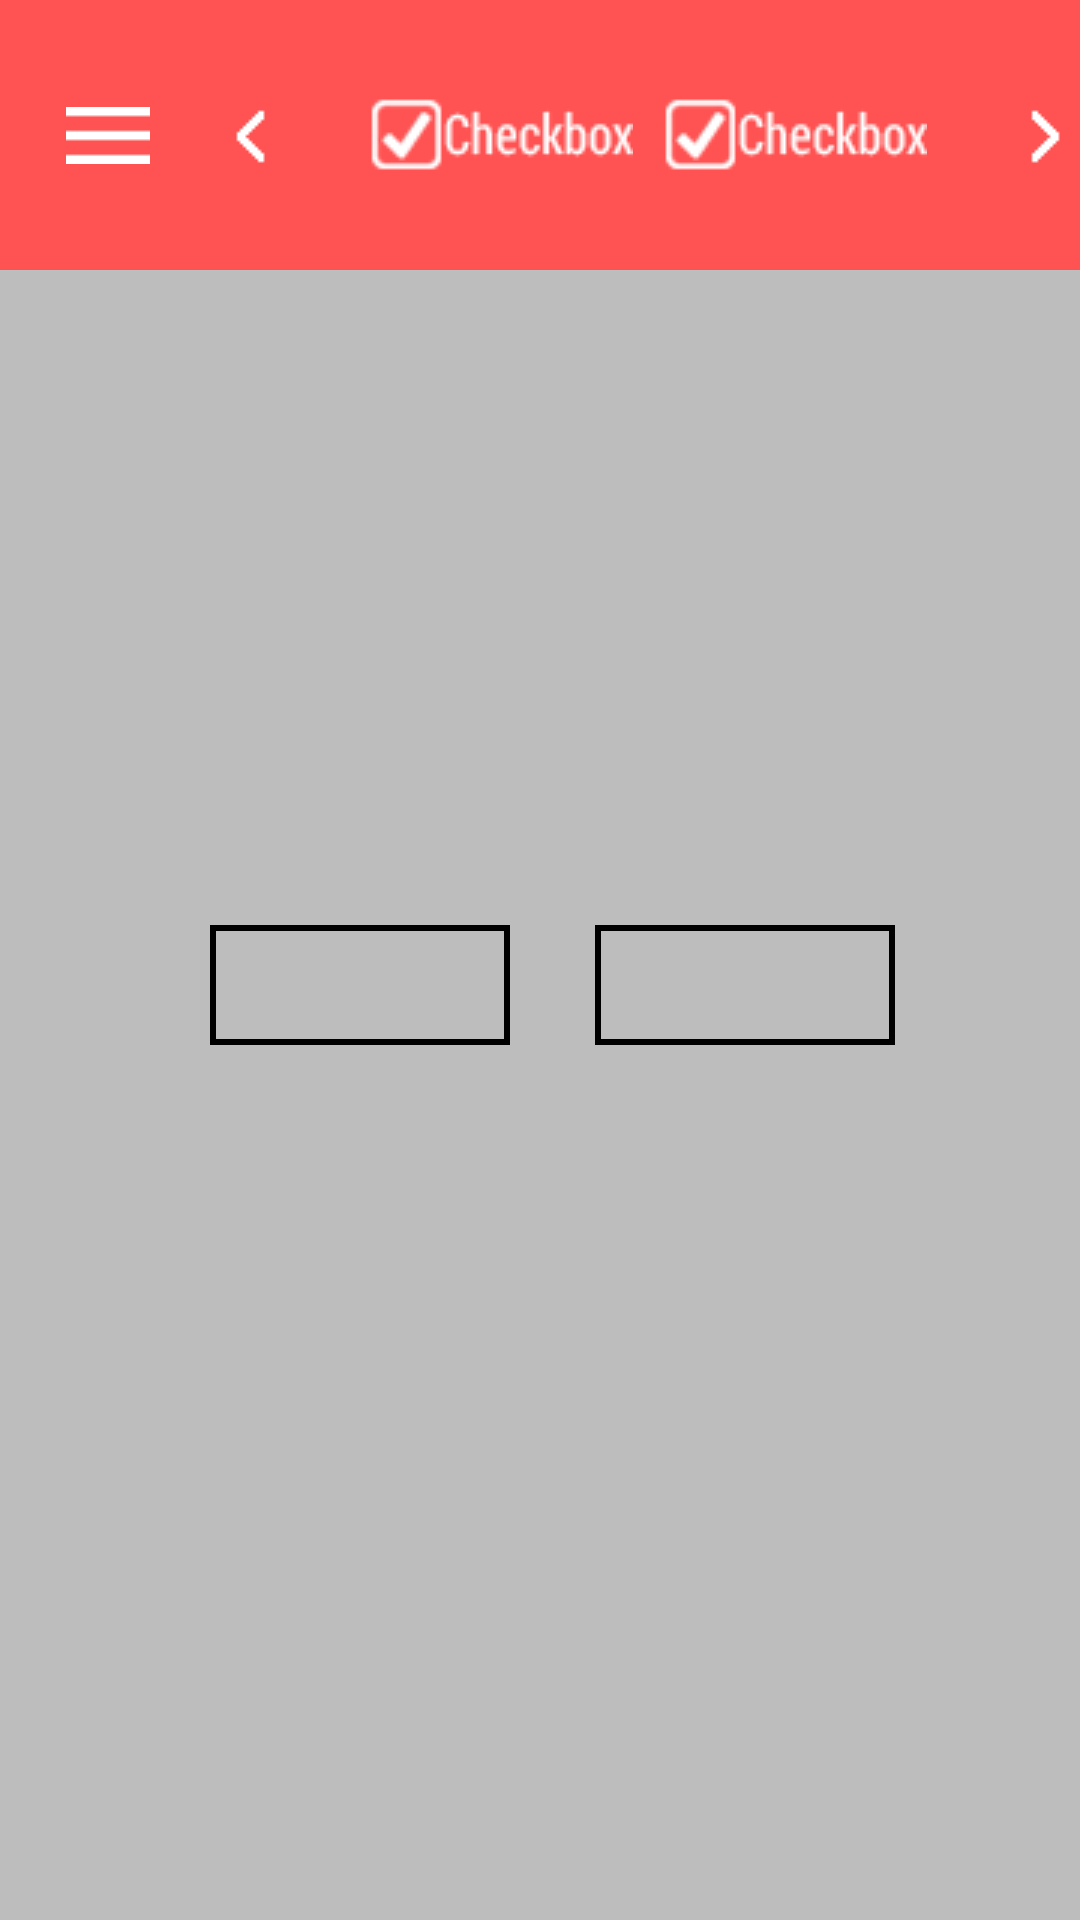

Android layout source for this screen:
<!-- AndroidManifest.xml: application theme AppTheme -->
<!-- res/layout/activity_razina_tri.xml -->
<android.support.v4.widget.DrawerLayout xmlns:android="http://schemas.android.com/apk/res/android"
    android:id="@+id/drawerLayoutRazinaTri"
    android:layout_width="match_parent"
    android:layout_height="match_parent">

    <FrameLayout
        android:id="@+id/frameLayoutRazinaTri"
        android:layout_width="match_parent"
        android:layout_height="match_parent">

        <LinearLayout xmlns:android="http://schemas.android.com/apk/res/android"
            xmlns:tools="http://schemas.android.com/tools"
            android:layout_width="match_parent"
            android:layout_height="match_parent"
            android:orientation="vertical"
            tools:context="tvz.mc2.codeit.RazinaTri">

            <LinearLayout
                android:id="@+id/menuRazinaTri"
                android:layout_width="match_parent"
                android:layout_height="wrap_content"
                android:background="@color/crvenaPozadina"
                android:orientation="horizontal"
                android:weightSum="10">

                <ImageButton
                    android:id="@+id/drawerGumbRazinaTri"
                    android:layout_width="0dp"
                    android:layout_height="match_parent"
                    android:layout_gravity="center_vertical"
                    android:layout_weight="2"
                    android:background="@color/crvenaPozadina"
                    android:src="@drawable/menu36" />

                <RelativeLayout
                    android:id="@+id/menuElementiRazinaTri"
                    android:layout_width="0dp"
                    android:layout_height="wrap_content"
                    android:layout_weight="8">

                    <LinearLayout
                        android:layout_width="match_parent"
                        android:layout_height="wrap_content"
                        android:gravity="center"
                        android:orientation="horizontal">

                        <HorizontalScrollView
                            android:id="@+id/horizontalScrollViewRazinaTri"
                            android:layout_width="wrap_content"
                            android:layout_height="wrap_content"
                            android:fadingEdgeLength="20dp">

                            <LinearLayout
                                android:layout_width="wrap_content"
                                android:layout_height="90dp"
                                android:gravity="center_vertical"
                                android:orientation="horizontal">

                                <ImageView
                                    android:id="@+id/slikaCheckBox1RazinaTri"
                                    android:layout_width="wrap_content"
                                    android:layout_height="25dp"
                                    android:layout_marginRight="10dp"
                                    android:src="@drawable/gumb_checkbox"
                                    android:tag="slikaCheckBox1Razina3" />

                                <ImageView
                                    android:id="@+id/slikaCheckBox2RazinaTri"
                                    android:layout_width="wrap_content"
                                    android:layout_height="25dp"
                                    android:src="@drawable/gumb_checkbox"
                                    android:tag="slikaCheckBox2Razina3" />

                            </LinearLayout>
                        </HorizontalScrollView>
                    </LinearLayout>

                    <ImageView
                        android:id="@+id/arrowLRazinaTri"
                        android:layout_width="wrap_content"
                        android:layout_height="wrap_content"
                        android:layout_alignParentLeft="true"
                        android:layout_centerVertical="true"
                        android:src="@drawable/arrowl" />

                    <ImageView
                        android:id="@+id/arrowRRazinaTri"
                        android:layout_width="wrap_content"
                        android:layout_height="wrap_content"
                        android:layout_alignParentRight="true"
                        android:layout_centerVertical="true"
                        android:src="@drawable/arrowr" />

                </RelativeLayout>
            </LinearLayout>

            <RelativeLayout
                android:layout_width="match_parent"
                android:layout_height="match_parent"
                android:layout_below="@+id/menuRazinaTri">

                <LinearLayout
                    android:layout_width="match_parent"
                    android:layout_height="match_parent"
                    android:background="@color/radnaPloha"
                    android:gravity="center">

                    <GridLayout
                        android:id="@+id/radnaPlohaRazinaTri"
                        android:layout_width="wrap_content"
                        android:layout_height="wrap_content"
                        android:layout_gravity="center"
                        android:columnCount="2"
                        android:gravity="center"
                        android:orientation="vertical"
                        android:padding="10dp">

                        <LinearLayout
                            android:layout_width="wrap_content"
                            android:layout_height="wrap_content"
                            android:layout_column="0"
                            android:layout_gravity="center_horizontal"
                            android:layout_marginBottom="20dp"
                            android:layout_marginRight="20dp"
                            android:layout_row="0">

                            <View
                                android:id="@+id/okvirCheckBox1RazinaTri"
                                android:layout_width="100dp"
                                android:layout_height="40dp"
                                android:background="@drawable/okvir"
                                android:tag="okvirCheckBox1Razina3"
                                android:visibility="visible" />

                            <CheckBox
                                android:id="@+id/checkBox1RazinaTri"
                                android:layout_width="wrap_content"
                                android:layout_height="wrap_content"
                                android:layout_gravity="center_horizontal"
                                android:checked="false"
                                android:text="Prikaži labelu"
                                android:visibility="gone" />

                        </LinearLayout>

                        <LinearLayout
                            android:layout_width="wrap_content"
                            android:layout_height="wrap_content"
                            android:layout_column="1"
                            android:layout_gravity="center_horizontal"
                            android:layout_row="0">

                            <View
                                android:id="@+id/okvirCheckBox2RazinaTri"
                                android:layout_width="100dp"
                                android:layout_height="40dp"
                                android:background="@drawable/okvir"
                                android:tag="okvirCheckBox2Razina3"
                                android:visibility="visible" />

                            <CheckBox
                                android:id="@+id/checkBox2RazinaTri"
                                android:layout_width="wrap_content"
                                android:layout_height="wrap_content"
                                android:checked="false"
                                android:text="Prikaži spinner"
                                android:visibility="gone" />

                        </LinearLayout>

                        <LinearLayout
                            android:layout_width="wrap_content"
                            android:layout_height="wrap_content"
                            android:layout_column="1"
                            android:layout_gravity="center_horizontal|center_vertical"
                            android:layout_row="1">

                            <View
                                android:id="@+id/okvirSpinnerRazinaTri"
                                android:layout_width="90dp"
                                android:layout_height="30dp"
                                android:background="@drawable/okvir"
                                android:tag="okvirLabelaRazinaTri"
                                android:visibility="gone" />

                            <Spinner
                                android:id="@+id/spinnerRazinaTri"
                                android:layout_width="100dp"
                                android:layout_height="wrap_content"
                                android:layout_column="1"
                                android:layout_row="1"
                                android:visibility="invisible">

                            </Spinner>
                        </LinearLayout>

                        <LinearLayout
                            android:layout_width="wrap_content"
                            android:layout_height="wrap_content"
                            android:layout_column="0"
                            android:layout_gravity="center_horizontal"
                            android:layout_marginRight="20dp"
                            android:layout_row="1">

                            <View
                                android:id="@+id/okvirLabelaRazinaTri"
                                android:layout_width="90dp"
                                android:layout_height="30dp"
                                android:background="@drawable/okvir"
                                android:tag="okvirLabelaRazinaTri"
                                android:visibility="gone" />

                            <TextView
                                android:id="@+id/labelaRazinaTri"
                                android:layout_width="wrap_content"
                                android:layout_height="wrap_content"
                                android:text="CodeIt"
                                android:textColor="#000000"
                                android:textSize="40dp"
                                android:visibility="invisible" />

                        </LinearLayout>
                    </GridLayout>
                </LinearLayout>

                <ImageButton
                    android:id="@+id/gumb_go_razina3"
                    android:layout_width="wrap_content"
                    android:layout_height="wrap_content"
                    android:layout_alignParentBottom="true"
                    android:layout_alignParentRight="true"
                    android:layout_marginBottom="25dp"
                    android:layout_marginRight="20dp"
                    android:background="@drawable/sve_skupa"
                    android:gravity="center_vertical|center_horizontal"
                    android:padding="13dp"
                    android:src="@drawable/strelica2"
                    android:visibility="invisible" />

            </RelativeLayout>
        </LinearLayout>
    </FrameLayout>

    <ListView
        android:id="@+id/drawerListRazinaTri"
        android:layout_width="240dp"
        android:layout_height="match_parent"
        android:layout_gravity="start"
        android:background="@color/crvenaPozadina"
        android:divider="@null" />

</android.support.v4.widget.DrawerLayout>
<!-- resources referenced by this layout -->
<resources>
  <color name="crvenaPozadina">#FF5252</color>
  <color name="radnaPloha">#BDBDBD</color>
  <!-- drawable okvir (drawable) -->
  <?xml version="1.0" encoding="UTF-8"?>
  <shape xmlns:android="http://schemas.android.com/apk/res/android" android:id="@+id/listview_background_shape">
      <stroke android:width="2dp" android:color="#000000" />
  </shape>
  <!-- drawable sve_skupa (drawable) -->
  <?xml version="1.0" encoding="utf-8"?>
  <layer-list
      xmlns:android="http://schemas.android.com/apk/res/android">
  
      <item android:drawable="@drawable/shadow"/>
      <item
          android:drawable="@drawable/okrugli_go"
          android:bottom="4px"/>
  
  </layer-list>
  <style name="AppTheme" parent="Theme.AppCompat.Light.DarkActionBar">
          
          <item name="android:alertDialogTheme">@style/customAD</item>
          <item name="android:alertDialogStyle">@style/customADStyle</item>
      </style>
  <!-- drawable shadow (drawable) -->
  <?xml version="1.0" encoding="utf-8"?>
  <shape xmlns:android="http://schemas.android.com/apk/res/android"
      android:shape="oval">
      <gradient
          android:startColor="@color/tamnoSiva"
          android:endColor="@color/sjena_kraj"
          android:angle="90">
      </gradient>
  </shape>
  <!-- drawable okrugli_go (drawable) -->
  <?xml version="1.0" encoding="utf-8"?>
  <selector xmlns:android="http://schemas.android.com/apk/res/android">
      <item android:state_pressed="true">
          <shape android:shape="oval">
              <solid android:color="@color/tamnoSiva" />
          </shape>
      </item>
      <item>
          <shape android:shape="oval">
              <solid android:color="@color/crvenaPozadina"/>
          </shape>
      </item>
  </selector>
  <style name="customADStyle">
          <item name="android:bottomBright">@color/crvenaPozadina</item>
          <item name="android:bottomDark">@color/crvenaPozadina</item>
          <item name="android:bottomMedium">@color/crvenaPozadina</item>
          <item name="android:centerBright">@color/crvenaPozadina</item>
          <item name="android:centerDark">@color/crvenaPozadina</item>
          <item name="android:centerMedium">@color/crvenaPozadina</item>
          <item name="android:fullBright">@color/crvenaPozadina</item>
          <item name="android:fullDark">@color/crvenaPozadina</item>
          <item name="android:topBright">@color/crvenaPozadina</item>
          <item name="android:topDark">@color/crvenaPozadina</item>
      </style>
  <color name="tamnoSiva">#616161</color>
  <color name="sjena_kraj">#33000000</color>
  <color name="bijela">#FFFFFF</color>
  <style name="dialog_boje">
          <item name="android:textColor">@color/bijela</item>
          <item name="android:background">@color/crvenaPozadina</item>
          <item name="android:itemTextAppearance">@color/bijela</item>
      </style>
  <style name="dialog_boje2" parent="@android:style/TextAppearance">
          <item name="android:textColor">@color/bijela</item>
          <item name="android:background">@color/crvenaPozadina</item>
          <item name="android:itemTextAppearance">@color/bijela</item>
          <item name="android:textSize">20sp</item>
      </style>
</resources>
